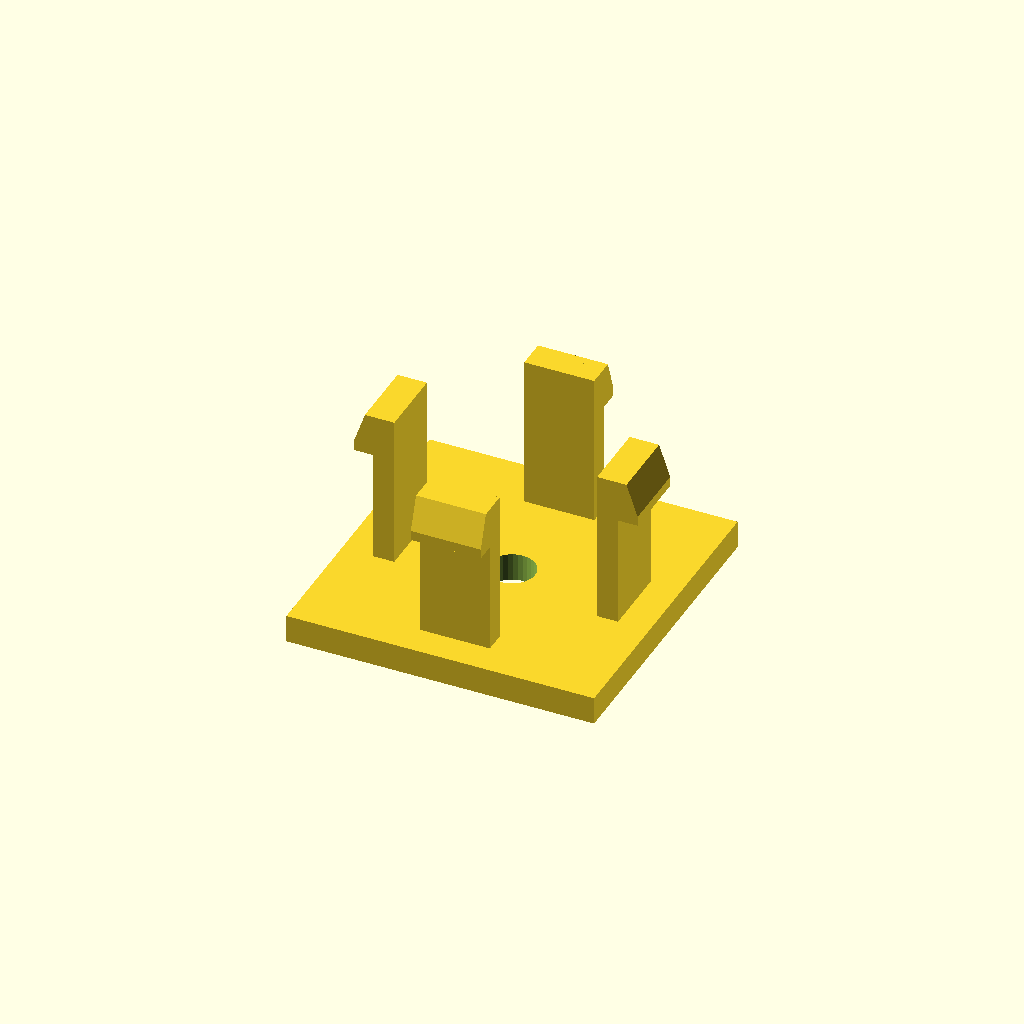
Cell 1: the model at its default parameters.
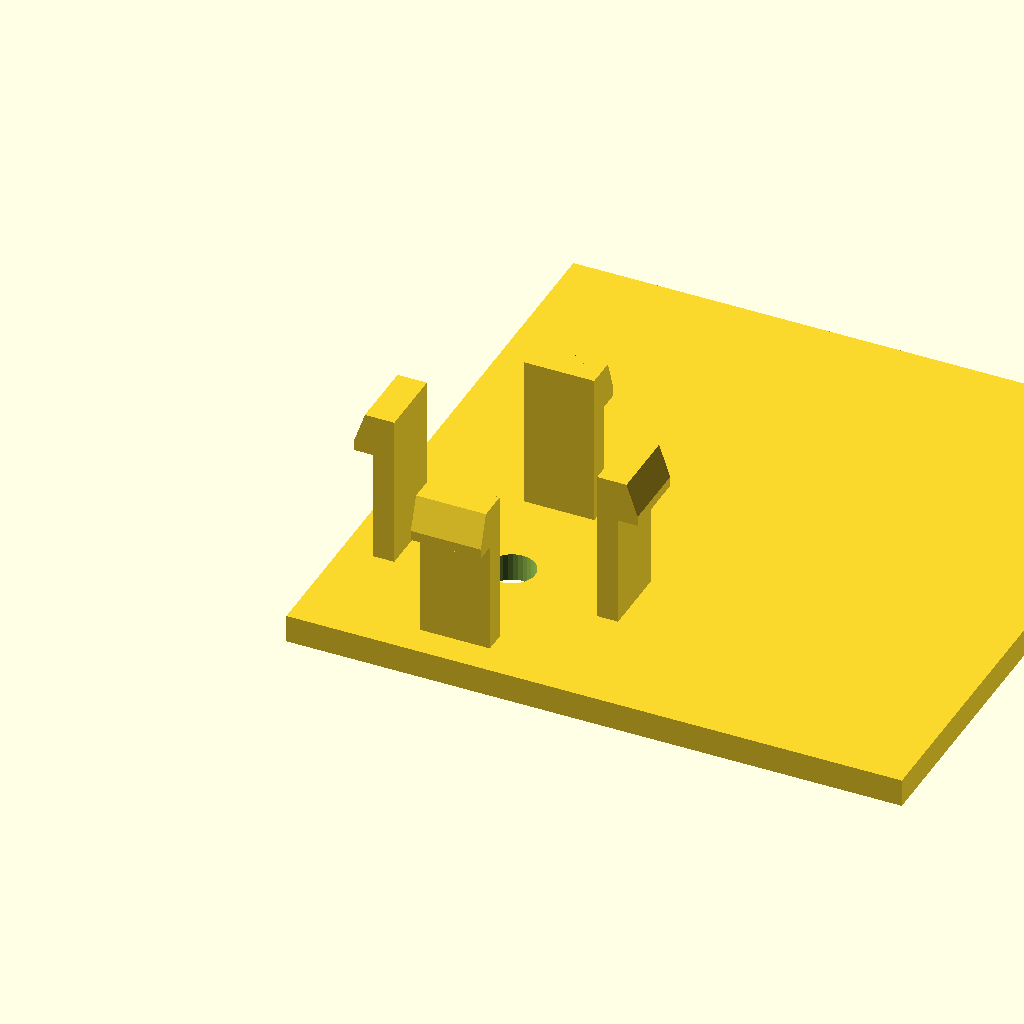
Cell 2: base_d = 88 (everything else at default).
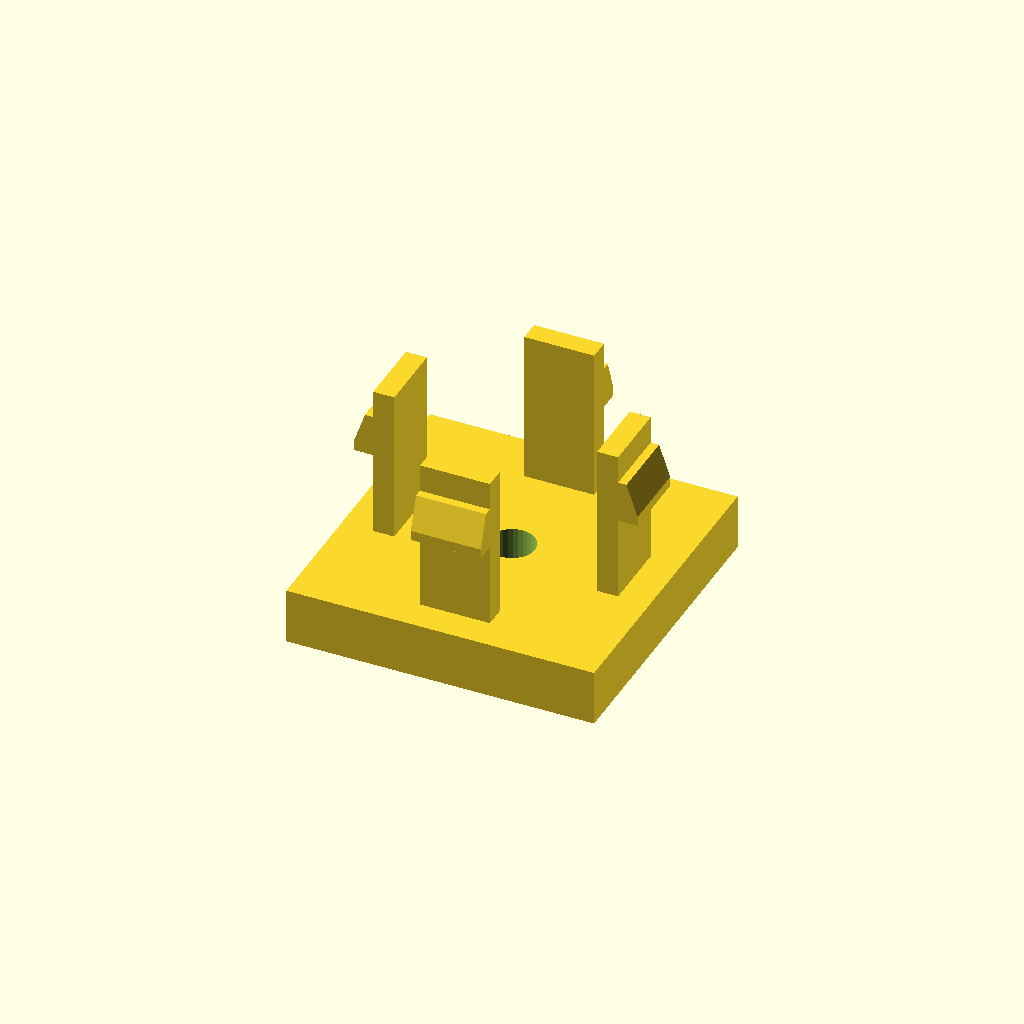
Cell 3: base_h = 8 (everything else at default).
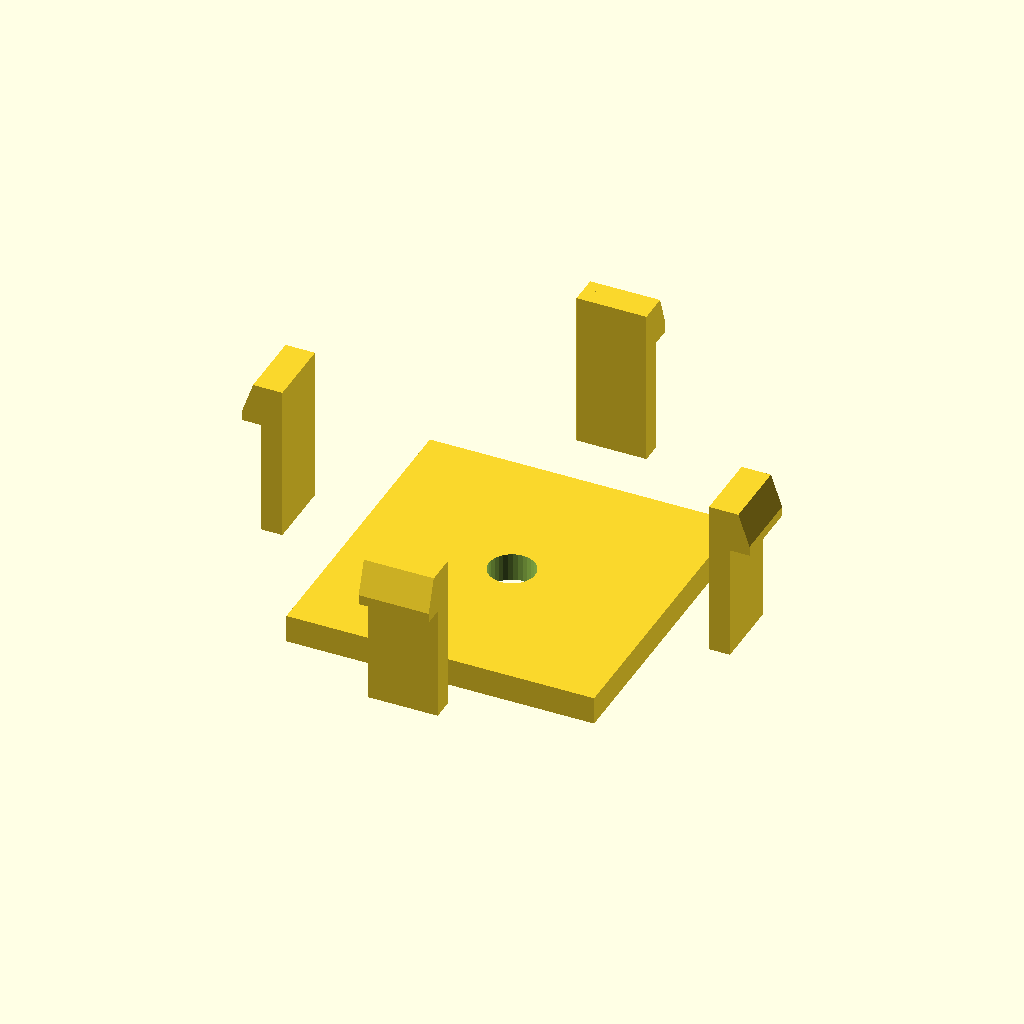
Cell 4: the same model with span = 64.
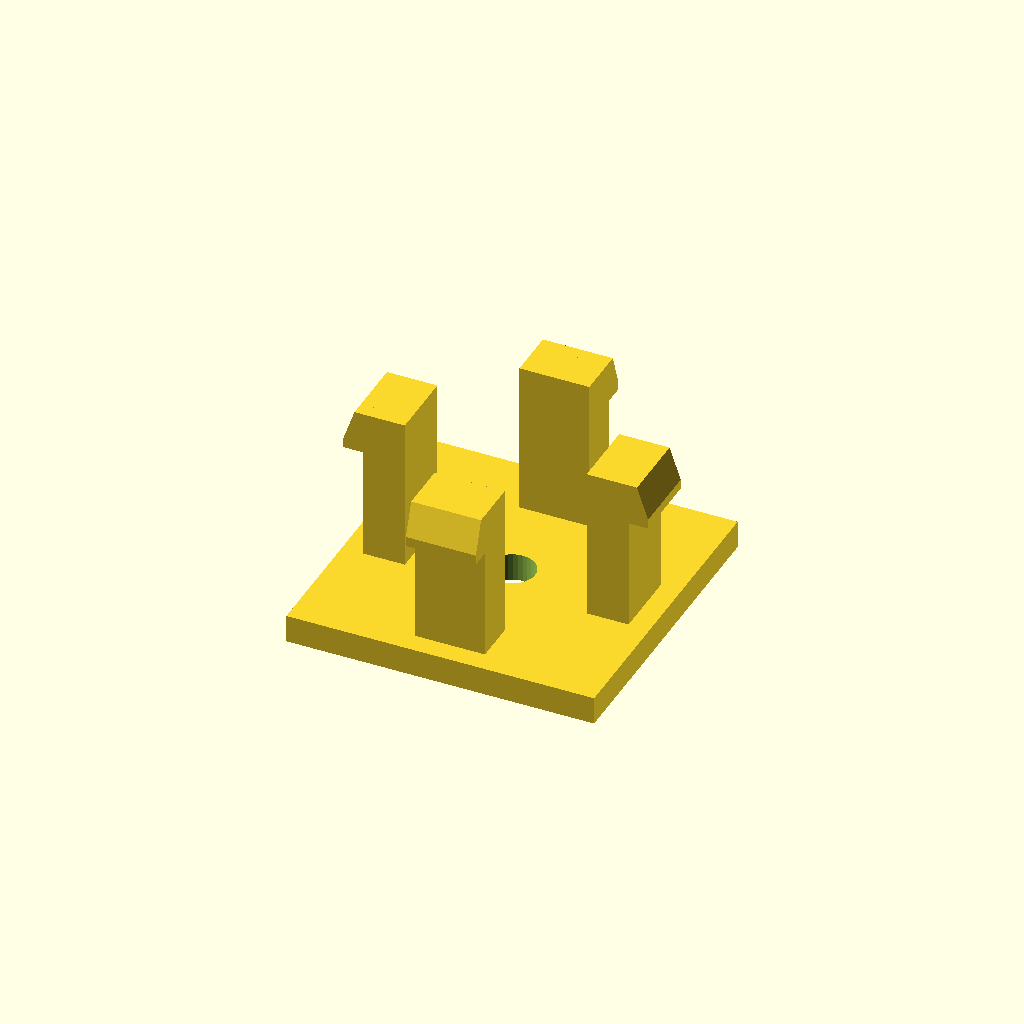
Cell 5 — arm_t set to 6, the other parameters unchanged.
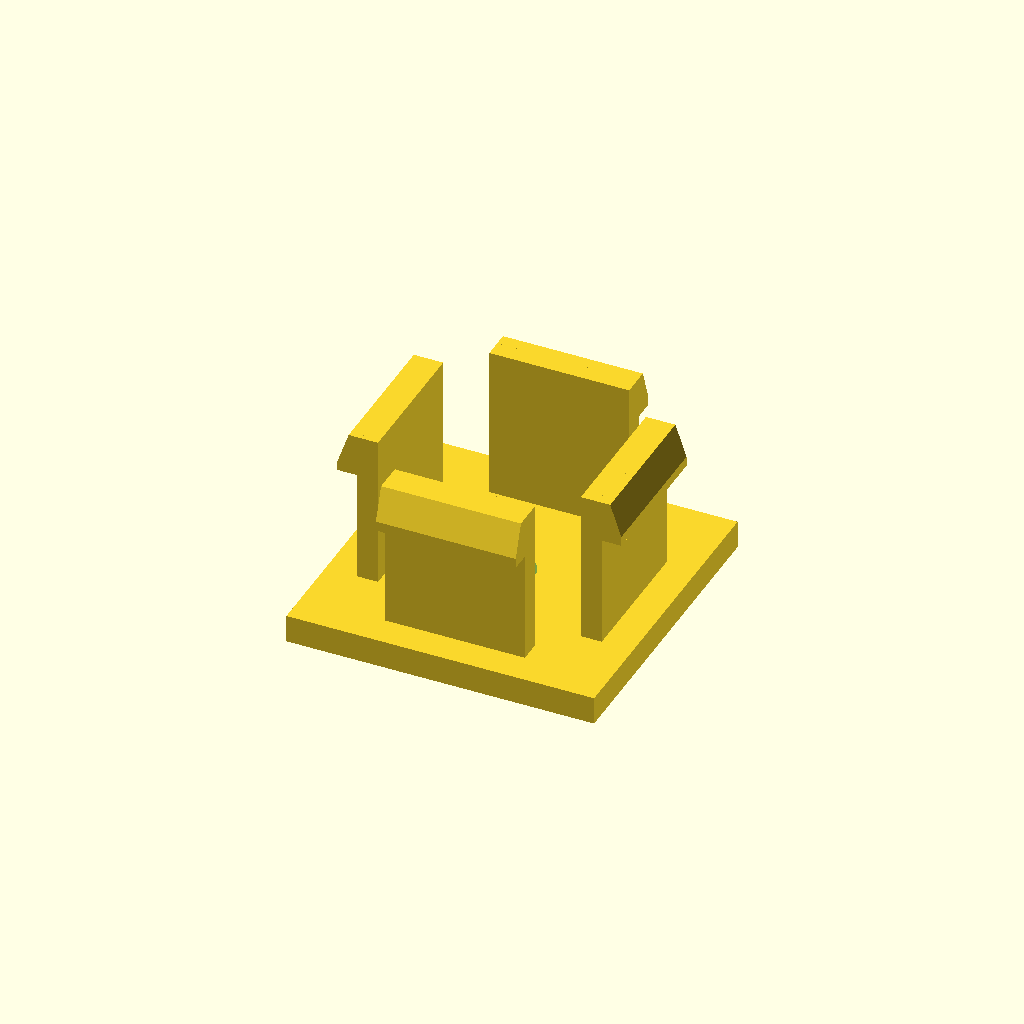
Cell 6 — arm_d set to 20, the other parameters unchanged.
One fixed orthographic camera (rotation 55°, 0°, 25°; colour scheme Cornfield) for every cell.
The OpenSCAD source (optional_data/data/gen3/snapfits/part_0098.scad):
$fn = 32;

// ----------------------------------------------------------------------
// Snap-fit latch: 4 arms, 22 mm tall, 3 mm undercut hooks
// ----------------------------------------------------------------------

// --- parameters (mm) ---
base_d = 44;              // base plate depth
base_h = 4;               // base plate thickness
span = 32;                // distance between opposite arms
arm_t = 3;                // arm thickness
arm_d = 10;               // arm width
height = 22;              // free arm length
head_len = 3;             // hook reach
head_h = 6;               // hook height
lead = 1.4;               // lead-in ramp thickness
bore_d = 6.6;             // base fixing bore
top_z = 26;               // height of the arm tips above the base

arms = 4;

difference() {
  union() {
    /* base plate, centred on the arm ring */
    translate([-22, -22, 0]) cube([base_d, base_d, base_h]);
    for (a = [0 : 360 / arms : 359]) rotate([0, 0, a]) {
    /* arm, sunk 0.5 mm into the base */
    translate([-arm_d / 2, span / 2 - arm_t / 2, base_h - 0.5]) cube([arm_d, arm_t, height + 0.5]);
    /* hook: a convex hull of a tall inner block and a thin outer lip
       gives a flat undercut below and a lead-in ramp on top */
    hull() {
      translate([-arm_d / 2, span / 2 + arm_t / 2 - 0.6, top_z - head_h]) cube([arm_d, lead + 0.4, head_h]);
      translate([-arm_d / 2, span / 2 + arm_t / 2 - 0.2, top_z - head_h]) cube([arm_d, head_len, lead]);
    }
    }
  }
  translate([0, 0, -2.5]) cylinder(h = base_h + 5, d = bore_d);
}
Parameter table extracted from the source (name, type, default, range or options):
base_d: number, default 44
base_h: number, default 4
span: number, default 32
arm_t: number, default 3
arm_d: number, default 10
height: number, default 22
head_len: number, default 3
head_h: number, default 6
lead: number, default 1.4
bore_d: number, default 6.6
top_z: number, default 26
arms: number, default 4
